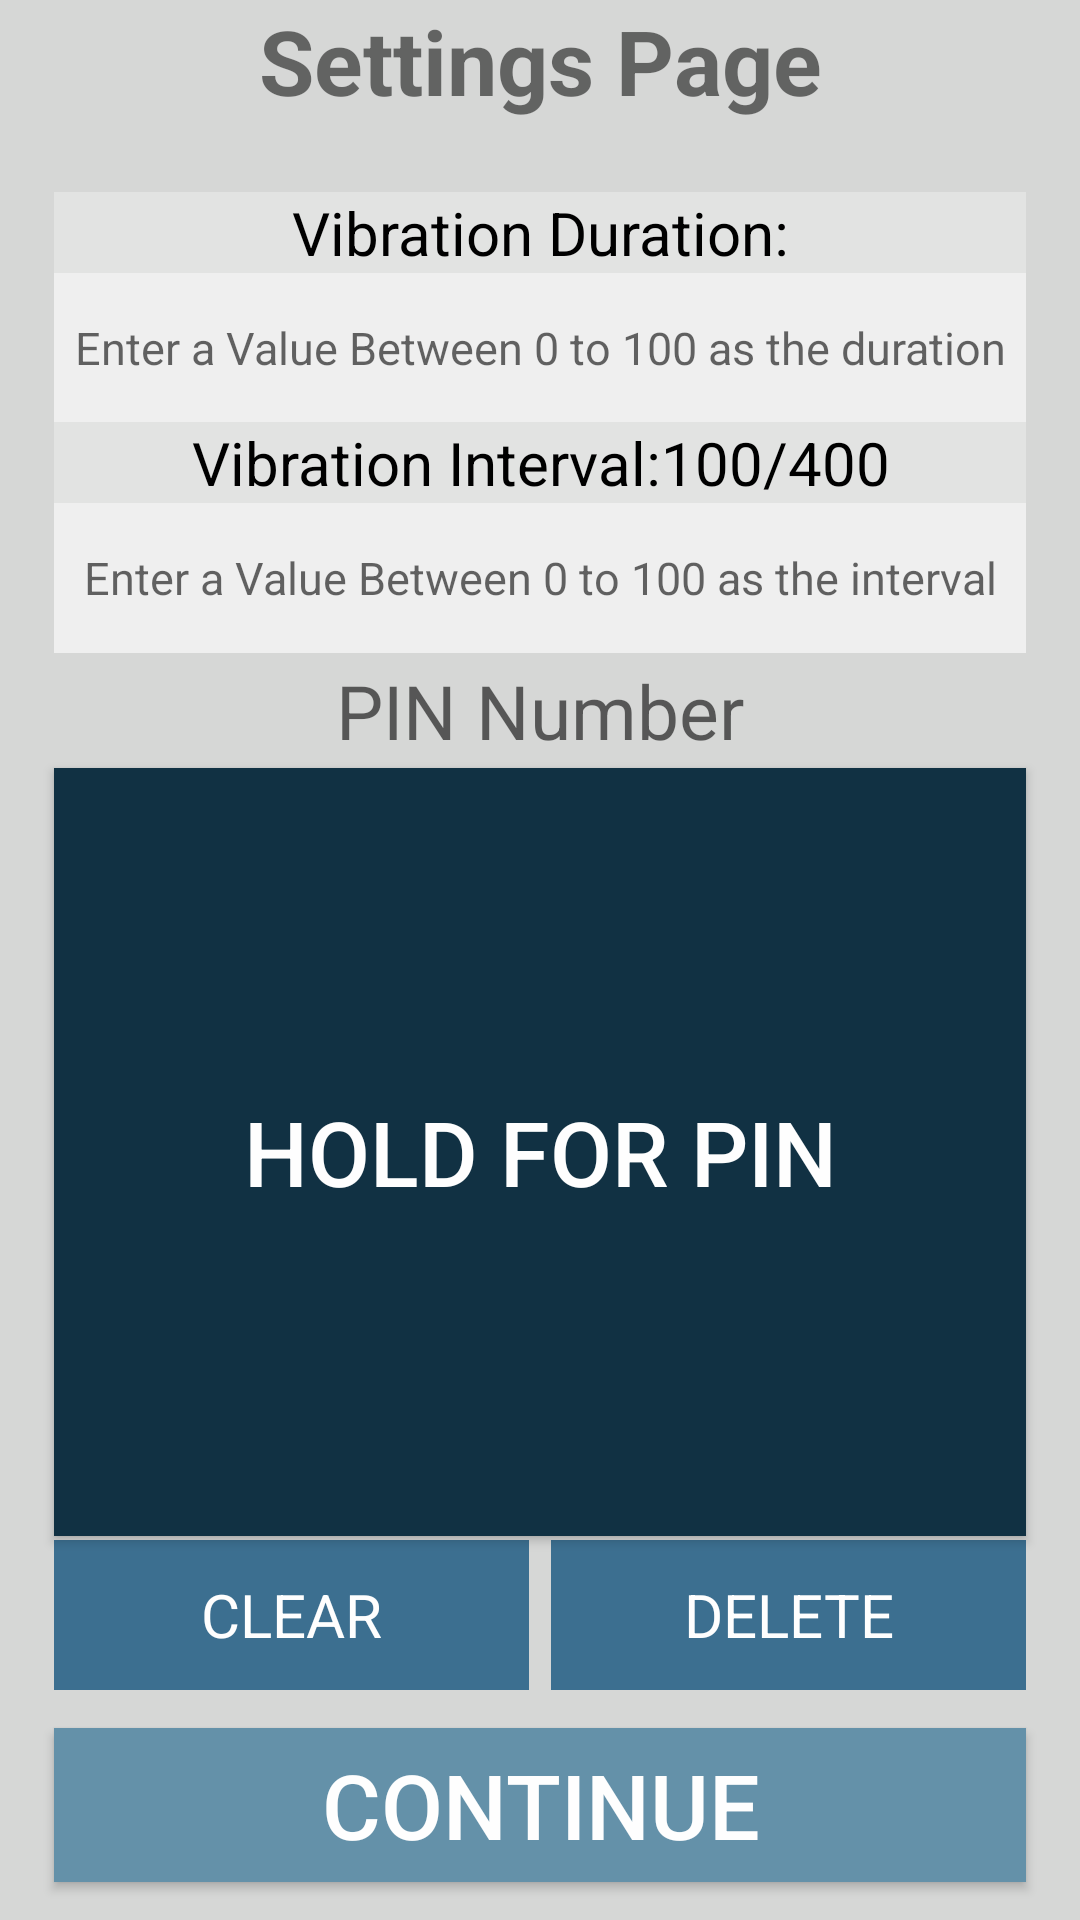

Here is an Android app screen rendered from its layout file. Give the layout XML and the strings, colors and styles it references.
<!-- AndroidManifest.xml: application theme AppTheme -->
<!-- res/layout/activity_settings_tv.xml -->
<?xml version="1.0" encoding="utf-8"?>
<androidx.constraintlayout.widget.ConstraintLayout xmlns:android="http://schemas.android.com/apk/res/android"
    xmlns:app="http://schemas.android.com/apk/res-auto"
    xmlns:tools="http://schemas.android.com/tools"
    android:layout_width="match_parent"
    android:layout_height="match_parent"
    android:background="#d6d7d6"
    tools:context=".settings_tv">

    
    
    
    
    
    
    

    <Button
        android:id="@+id/PINbutton"
        android:layout_width="0dp"
        android:layout_height="0dp"

        android:background="#113143"
        android:gravity="center_horizontal|center_vertical"
        android:importantForAccessibility="yes"
        android:text="Hold for pin"
        android:textColor="#fefefe"

        android:textSize="30sp"
        app:layout_constraintBottom_toTopOf="@+id/guideline70"
        app:layout_constraintEnd_toStartOf="@+id/guidelinev90"
        app:layout_constraintStart_toStartOf="@+id/guidelinev10"
        app:layout_constraintTop_toTopOf="@+id/guideline50" />


    <Button
        android:id="@+id/continue_button"
        android:layout_width="0dp"
        android:layout_height="0dp"

        android:background="#6491a9"
        android:text="Continue"
        android:textColor="#fefefe"
        android:textSize="30dp"
        app:layout_constraintBottom_toTopOf="@+id/guideline95"
        app:layout_constraintEnd_toStartOf="@+id/guidelinev90"
        app:layout_constraintHorizontal_bias="0.0"
        app:layout_constraintStart_toStartOf="@+id/guidelinev10"
        app:layout_constraintTop_toTopOf="@+id/guideline85"
        app:layout_constraintVertical_bias="1.0" />

    <TextView
        android:id="@+id/clr"
        android:layout_width="0dp"
        android:layout_height="50dp"


        android:background="#3c6f90"
        android:gravity="center_horizontal|center_vertical"
        android:text="CLEAR"
        android:textColor="#fefefe"
        android:textSize="20dp"
        app:layout_constraintBottom_toTopOf="@+id/guideline80"
        app:layout_constraintEnd_toStartOf="@+id/guidelinev48"
        app:layout_constraintStart_toStartOf="@+id/guidelinev10" />

    <TextView
        android:id="@+id/del"
        android:layout_width="0dp"
        android:layout_height="50dp"

        android:background="#3c6f90"
        android:gravity="center_horizontal|center_vertical"
        android:text="DELETE"
        android:textColor="#fefefe"
        android:textSize="20dp"
        app:layout_constraintBottom_toTopOf="@+id/guideline80"
        app:layout_constraintEnd_toStartOf="@+id/guidelinev90"
        app:layout_constraintHorizontal_bias="1.0"
        app:layout_constraintStart_toStartOf="@+id/guidelinev52" />

    <TextView
        android:id="@+id/input"
        android:layout_width="0dp"
        android:layout_height="0dp"
        android:accessibilityLiveRegion="assertive"
        android:backgroundTint="#000000"
        android:gravity="center"
        android:hint="PIN Number"
        android:textColor="#000000"
        android:textSize="25sp"
        app:layout_constraintBottom_toTopOf="@+id/guideline50"
        app:layout_constraintEnd_toEndOf="parent"
        app:layout_constraintStart_toStartOf="parent"
        app:layout_constraintTop_toTopOf="@+id/guideline32" />

    <TextView
        android:id="@+id/vibrationintervaltv"
        android:layout_width="0dp"
        android:layout_height="wrap_content"
        android:layout_below="@+id/vibration_interval"
        android:layout_alignParentLeft="true"
        android:layout_centerInParent="true"

        android:accessibilityLiveRegion="assertive"
        android:background="#E2E3E2"
        android:gravity="center"
        android:text="Vibration Duration:"
        android:textAlignment="center"
        android:textColor="#000000"
        android:textSize="20dp"
        app:layout_constraintEnd_toStartOf="@+id/guidelinev90"
        app:layout_constraintStart_toStartOf="@+id/guidelinev10"
        app:layout_constraintTop_toTopOf="@+id/guideline0" />


    <TextView
        android:id="@+id/vibration_interval"
        android:layout_width="0dp"
        android:layout_height="wrap_content"
        android:accessibilityLiveRegion="assertive"
        android:accessibilityTraversalAfter="@id/etInterval"
        android:background="#E2E3E2"
        android:gravity="center"
        android:text="Vibration Interval:100/400"
        android:textColor="#000000"
        android:textSize="20dp"
        app:layout_constraintEnd_toStartOf="@+id/guidelinev90"
        app:layout_constraintHorizontal_bias="1.0"
        app:layout_constraintStart_toStartOf="@+id/guidelinev10"
        app:layout_constraintTop_toTopOf="@+id/guideline25" />

    <TextView
        android:id="@+id/textView"
        android:layout_width="0dp"
        android:layout_height="wrap_content"
        android:gravity="center"
        android:text="Settings Page"
        android:textSize="30dp"
        android:textStyle="bold"
        app:layout_constraintEnd_toEndOf="parent"
        app:layout_constraintStart_toStartOf="parent" />

    <EditText
        android:id="@+id/etInterval"
        android:layout_width="0dp"
        android:layout_height="0dp"
        android:accessibilityTraversalAfter="@id/PINbutton"
        android:background="#EFEFEF"
        android:ems="10"
        android:gravity="center"
        android:hint="Enter a Value Between 0 to 100 as the interval"
        android:inputType="number"
        android:textColor="#535353"
        android:textSize="15dp"
        app:layout_constraintBottom_toTopOf="@+id/guideline32"
        app:layout_constraintEnd_toStartOf="@+id/guidelinev90"
        app:layout_constraintHorizontal_bias="0.0"
        app:layout_constraintStart_toStartOf="@+id/guidelinev10"
        app:layout_constraintTop_toBottomOf="@+id/vibration_interval" />

    <EditText
        android:id="@+id/etDuration"
        android:layout_width="0dp"
        android:layout_height="0dp"
        android:accessibilityTraversalAfter="@id/vibration_interval"
        android:background="#EFEFEF"
        android:ems="10"

        android:focusableInTouchMode="true"
        android:gravity="center"
        android:hint="Enter a Value Between 0 to 100 as the duration"
        android:inputType="number"
        android:textColor="#535353"
        android:textSize="15dp"
        app:layout_constraintBottom_toTopOf="@+id/guideline25"
        app:layout_constraintEnd_toStartOf="@+id/guidelinev90"
        app:layout_constraintStart_toStartOf="@+id/guidelinev10"
        app:layout_constraintTop_toBottomOf="@+id/vibrationintervaltv" />

    <androidx.constraintlayout.widget.Guideline
        android:id="@+id/guideline0"
        android:layout_width="0dp"
        android:layout_height="0dp"
        android:orientation="horizontal"
        app:layout_constraintGuide_percent=".1" />

    <androidx.constraintlayout.widget.Guideline
        android:id="@+id/guideline08"
        android:layout_width="0dp"
        android:layout_height="0dp"
        android:orientation="horizontal"
        app:layout_constraintGuide_percent=".08" />

    <androidx.constraintlayout.widget.Guideline
        android:id="@+id/guideline25"
        android:layout_width="0dp"
        android:layout_height="0dp"
        android:orientation="horizontal"
        app:layout_constraintGuide_percent=".22" />

    <androidx.constraintlayout.widget.Guideline
        android:id="@+id/guideline31"
        android:layout_width="0dp"
        android:layout_height="0dp"
        android:orientation="horizontal"
        app:layout_constraintGuide_percent=".30" />

    <androidx.constraintlayout.widget.Guideline
        android:id="@+id/guideline32"
        android:layout_width="0dp"
        android:layout_height="0dp"
        android:orientation="horizontal"
        app:layout_constraintGuide_percent=".34" />

    <androidx.constraintlayout.widget.Guideline
        android:id="@+id/guideline50"
        android:layout_width="0dp"
        android:layout_height="0dp"
        android:orientation="horizontal"
        app:layout_constraintGuide_percent=".40" />


    <androidx.constraintlayout.widget.Guideline
        android:id="@+id/guideline70"
        android:layout_width="0dp"
        android:layout_height="0dp"
        android:orientation="horizontal"
        app:layout_constraintGuide_percent=".8" />

    <androidx.constraintlayout.widget.Guideline
        android:id="@+id/guideline80"
        android:layout_width="0dp"
        android:layout_height="0dp"
        android:orientation="horizontal"
        app:layout_constraintGuide_percent=".88" />

    <androidx.constraintlayout.widget.Guideline
        android:id="@+id/guideline85"
        android:layout_width="0dp"
        android:layout_height="0dp"
        android:orientation="horizontal"
        app:layout_constraintGuide_percent=".90" />

    <androidx.constraintlayout.widget.Guideline
        android:id="@+id/guideline95"
        android:layout_width="0dp"
        android:layout_height="0dp"
        android:orientation="horizontal"
        app:layout_constraintGuide_percent=".98" />

    <androidx.constraintlayout.widget.Guideline
        android:id="@+id/guidelinev50"
        android:layout_width="0dp"
        android:layout_height="0dp"
        android:orientation="vertical"
        app:layout_constraintGuide_percent=".5" />

    <androidx.constraintlayout.widget.Guideline
        android:id="@+id/guidelinev10"
        android:layout_width="0dp"
        android:layout_height="0dp"
        android:orientation="vertical"
        app:layout_constraintGuide_percent=".05" />

    <androidx.constraintlayout.widget.Guideline
        android:id="@+id/guidelinev90"
        android:layout_width="0dp"
        android:layout_height="0dp"
        android:orientation="vertical"
        app:layout_constraintGuide_percent=".95" />

    <androidx.constraintlayout.widget.Guideline
        android:id="@+id/guidelinev48"
        android:layout_width="0dp"
        android:layout_height="0dp"
        android:orientation="vertical"
        app:layout_constraintGuide_percent=".49" />

    <androidx.constraintlayout.widget.Guideline
        android:id="@+id/guidelinev52"
        android:layout_width="0dp"
        android:layout_height="0dp"
        android:orientation="vertical"
        app:layout_constraintGuide_percent=".51" />

</androidx.constraintlayout.widget.ConstraintLayout>
<!-- resources referenced by this layout -->
<resources>
  <style name="AppTheme" parent="Theme.AppCompat.Light.NoActionBar">
          
      </style>
</resources>
